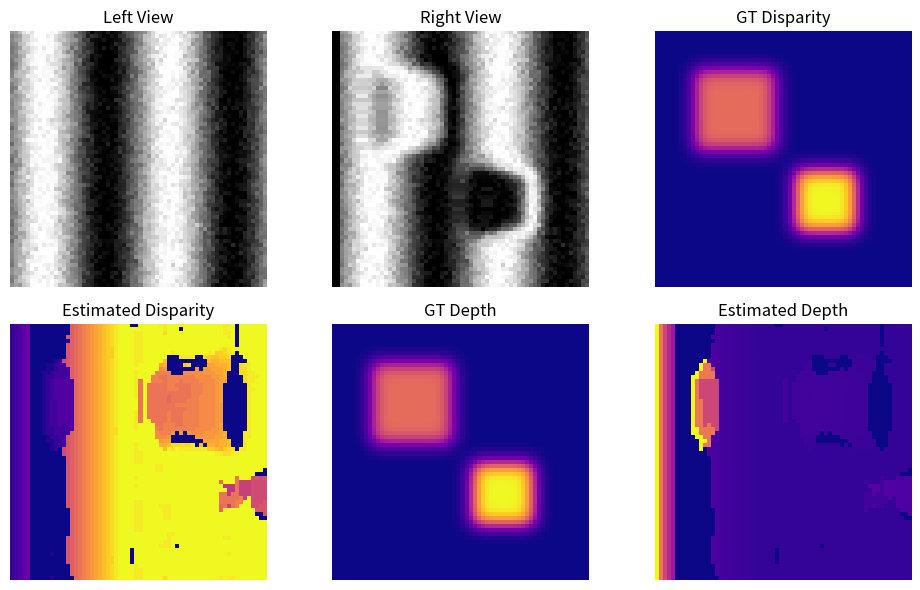

Generate this figure with matplotlib: (Note: this script raises an exception after producing the figure.)
"""
08.13 Depth Estimation — synthetic disparity from stereo pair
Usage: python 13-depth-estimation.py
"""
import numpy as np
import matplotlib.pyplot as plt
from scipy import ndimage

np.random.seed(0)

# synthetic depth map (ground truth)
depth_gt = np.zeros((64, 64))
depth_gt[10:30, 10:30] = 0.5
depth_gt[35:50, 35:50] = 0.8
depth_gt = ndimage.gaussian_filter(depth_gt, sigma=2)

# stereo: shift creates disparity
disparity = 20 * depth_gt + 2  # pixels
left = np.random.randn(64, 64) * 0.05
for y in range(64):
    for x in range(64):
        left[y, x] += 0.5 + 0.5 * np.sin(x/5)
left = np.clip(left, 0, 1)

right = np.zeros_like(left)
for y in range(64):
    for x in range(64):
        d = int(round(disparity[y, x]))
        src_x = x - d
        if 0 <= src_x < 64:
            right[y, x] = left[y, src_x]

# simple block matching to estimate disparity
def block_match(left, right, block=5, max_d=30):
    h, w = left.shape
    disp = np.zeros((h, w))
    for y in range(h):
        for x in range(w):
            best_d = 0
            best_sad = float('inf')
            y0, y1 = max(0, y-block//2), min(h, y+block//2+1)
            for d in range(max_d):
                x0_l, x1_l = max(0, x-block//2), min(w, x+block//2+1)
                x0_r, x1_r = max(0, x-d-block//2), min(w, x-d+block//2+1)
                if x0_r >= x1_r: continue
                patch_l = left[y0:y1, x0_l:x1_l]
                patch_r = right[y0:y1, x0_r:x1_r]
                min_h = min(patch_l.shape[0], patch_r.shape[0])
                min_w_p = min(patch_l.shape[1], patch_r.shape[1])
                sad = np.sum(np.abs(patch_l[:min_h, :min_w_p] - patch_r[:min_h, :min_w_p]))
                if sad < best_sad:
                    best_sad = sad
                    best_d = d
            disp[y, x] = best_d
    return disp

disp_est = block_match(left, right)

depth_est = np.where(disp_est > 1, 1.0 / disp_est, 0)

fig, axes = plt.subplots(2, 3, figsize=(10, 6))
axes[0,0].imshow(left, cmap='gray'); axes[0,0].set_title('Left View')
axes[0,1].imshow(right, cmap='gray'); axes[0,1].set_title('Right View')
axes[0,2].imshow(disparity, cmap='plasma'); axes[0,2].set_title('GT Disparity')
axes[1,0].imshow(disp_est, cmap='plasma'); axes[1,0].set_title('Estimated Disparity')
axes[1,1].imshow(depth_gt, cmap='plasma'); axes[1,1].set_title('GT Depth')
axes[1,2].imshow(depth_est, cmap='plasma'); axes[1,2].set_title('Estimated Depth')
for ax in axes.flat: ax.axis('off')
plt.tight_layout(); plt.savefig('../../assets/phase08/13_depth_estimation.png', dpi=100)
print("Saved 13_depth_estimation.png")
